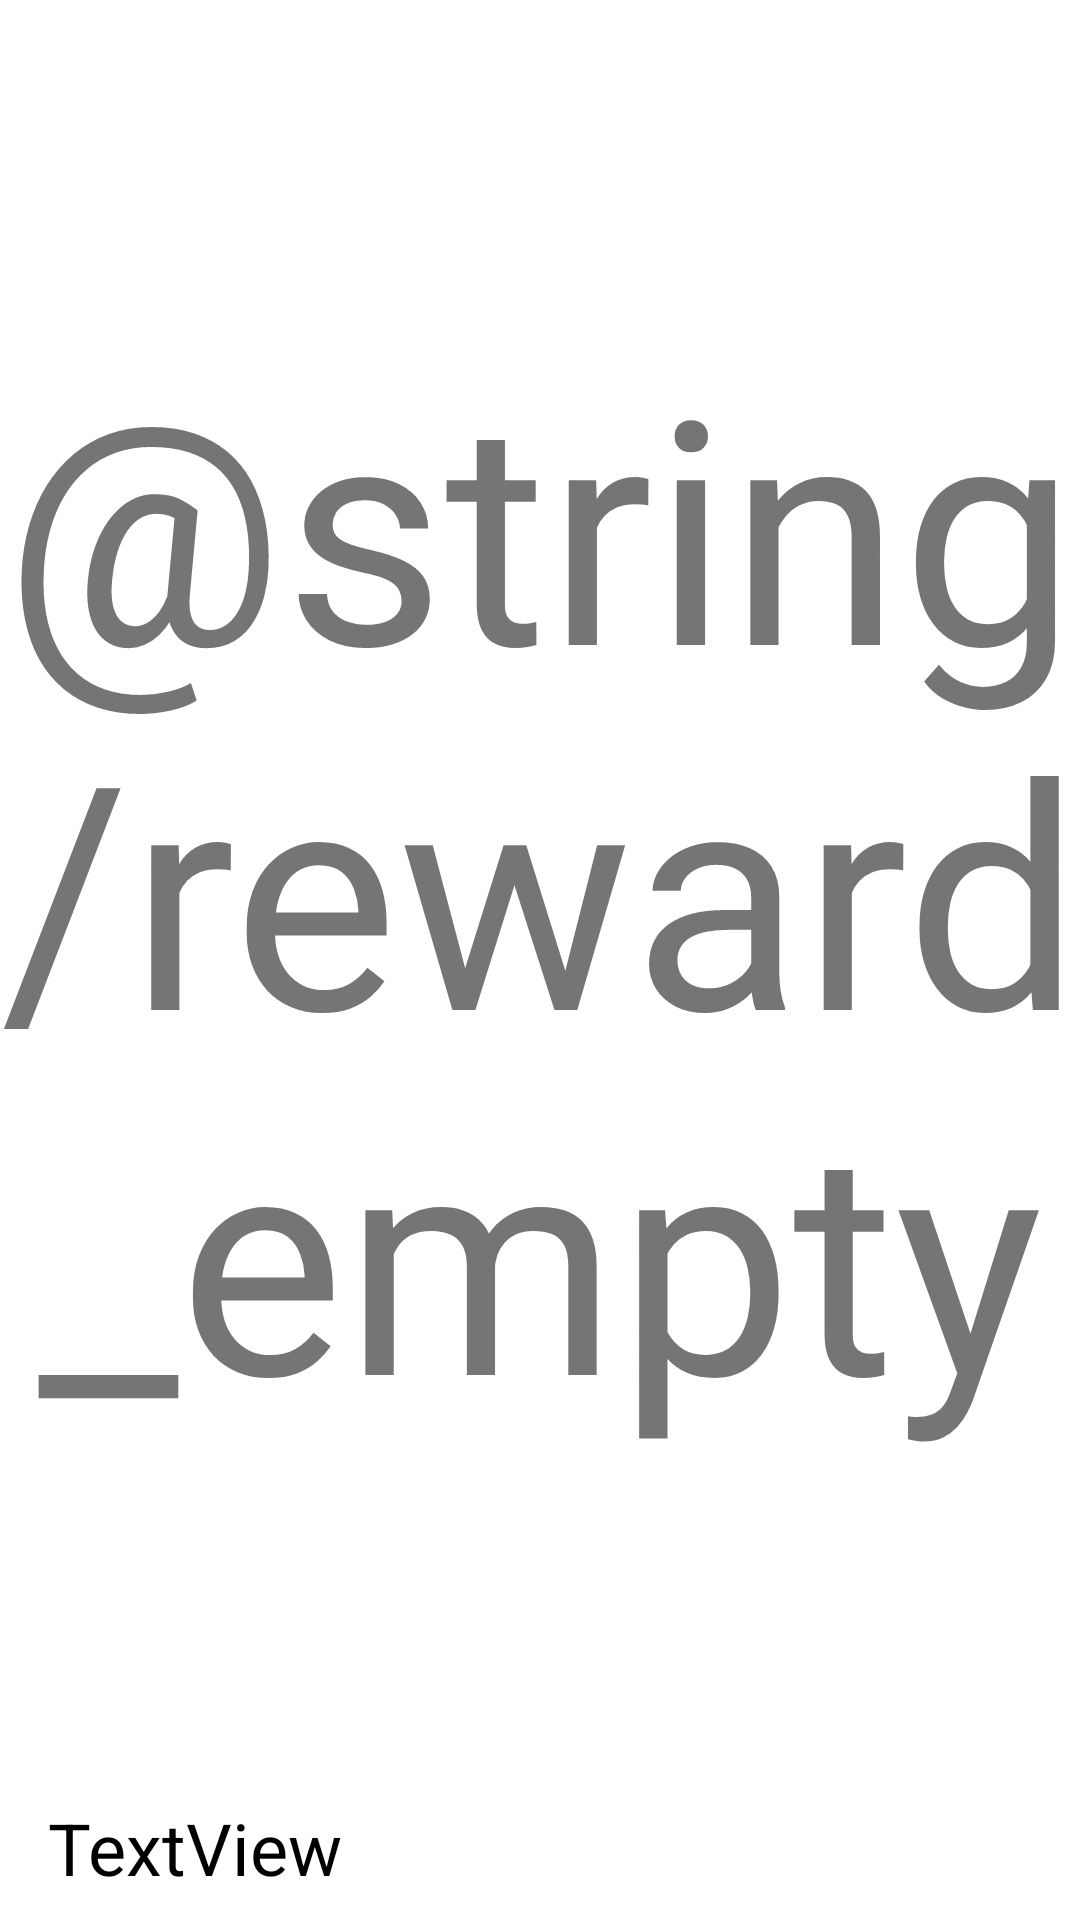

Reconstruct the res/layout file that produces this screen, plus the resources it refers to.
<!-- AndroidManifest.xml: application theme Theme.MyFirstApplication -->
<!-- res/layout/fragment_reward.xml -->
<?xml version="1.0" encoding="utf-8"?>
<LinearLayout xmlns:android="http://schemas.android.com/apk/res/android"
    android:layout_width="match_parent"
    android:layout_height="match_parent"
    android:longClickable="true"
    android:orientation="vertical">
    <FrameLayout
        android:layout_width="match_parent"
        android:layout_height="match_parent"
        android:layout_weight="1">
        <androidx.recyclerview.widget.RecyclerView
            android:id="@+id/recycle_view_rewards"
            android:layout_width="match_parent"
            android:layout_height="match_parent" />
        <TextView
            android:id="@+id/textView_reward_empty"
            android:layout_width="match_parent"
            android:layout_height="match_parent"
            android:layout_marginStart="0dp"
            android:layout_marginEnd="0dp"
            android:gravity="center"
            android:maxLines="3"
            android:autoSizeTextType="uniform"
            android:textSize="2sp"
            android:text="@string/reward_empty"
            />
    </FrameLayout>

    <LinearLayout
        android:layout_width="match_parent"
        android:layout_height="wrap_content"
        android:layout_gravity="bottom"
        android:layout_marginStart="16dp"
        android:layout_marginTop="8dp"
        android:layout_marginEnd="16dp"
        android:layout_marginBottom="8dp"
        android:orientation="horizontal">
        <TextView
            android:id="@+id/textView_marks"
            android:layout_width="wrap_content"
            android:layout_height="wrap_content"
            android:layout_gravity="start"
            android:layout_weight="1"
            android:gravity="left|center_vertical"
            android:text="TextView"
            android:textColor="@color/black"
            android:textSize="24sp" />
    </LinearLayout>
</LinearLayout>
<!-- resources referenced by this layout -->
<resources>
  <color name="black">#FF000000</color>
  <style name="Theme.MyFirstApplication" parent="Theme.MaterialComponents.DayNight.DarkActionBar">
          
          <item name="colorPrimary">@color/colorPrimarryBlue</item>
          <item name="colorPrimaryVariant">@color/topBlue</item>
          <item name="colorOnPrimary">@color/white</item>
          
          <item name="colorSecondary">@color/teal_200</item>
          <item name="colorSecondaryVariant">@color/teal_700</item>
          <item name="colorOnSecondary">@color/black</item>
          
          <item name="android:statusBarColor">?attr/colorPrimaryVariant</item>
          
      </style>
  <color name="colorPrimarryBlue">#ff387ef5</color>color&gt;
  <color name="topBlue">#0044B6</color>color&gt;
  <color name="white">#FFFFFFFF</color>
  <color name="teal_200">#FF03DAC5</color>
  <color name="teal_700">#FF018786</color>
</resources>
